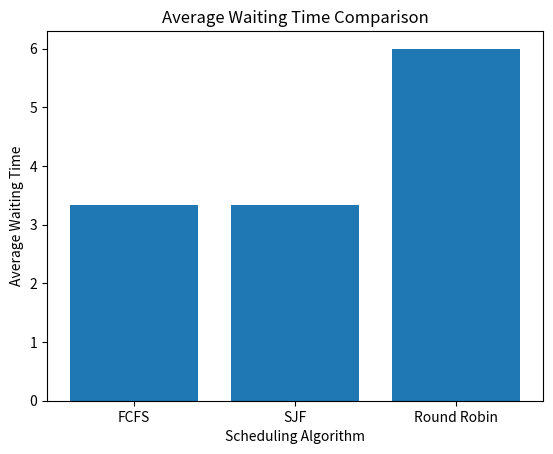
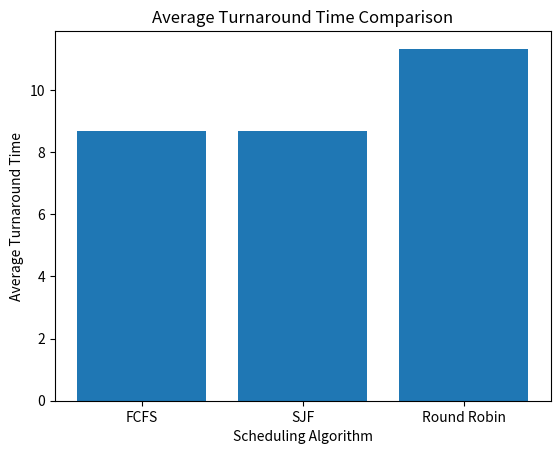

The script that saved these images, in order:
import matplotlib.pyplot as plt

algorithms = ['FCFS', 'SJF', 'Round Robin']
avg_waiting = [3.33, 3.33, 6.00]
avg_turnaround = [8.67, 8.67, 11.33]

plt.figure()
plt.bar(algorithms, avg_waiting)
plt.xlabel("Scheduling Algorithm")
plt.ylabel("Average Waiting Time")
plt.title("Average Waiting Time Comparison")
plt.show()

plt.figure()
plt.bar(algorithms, avg_turnaround)
plt.xlabel("Scheduling Algorithm")
plt.ylabel("Average Turnaround Time")
plt.title("Average Turnaround Time Comparison")
plt.show()
